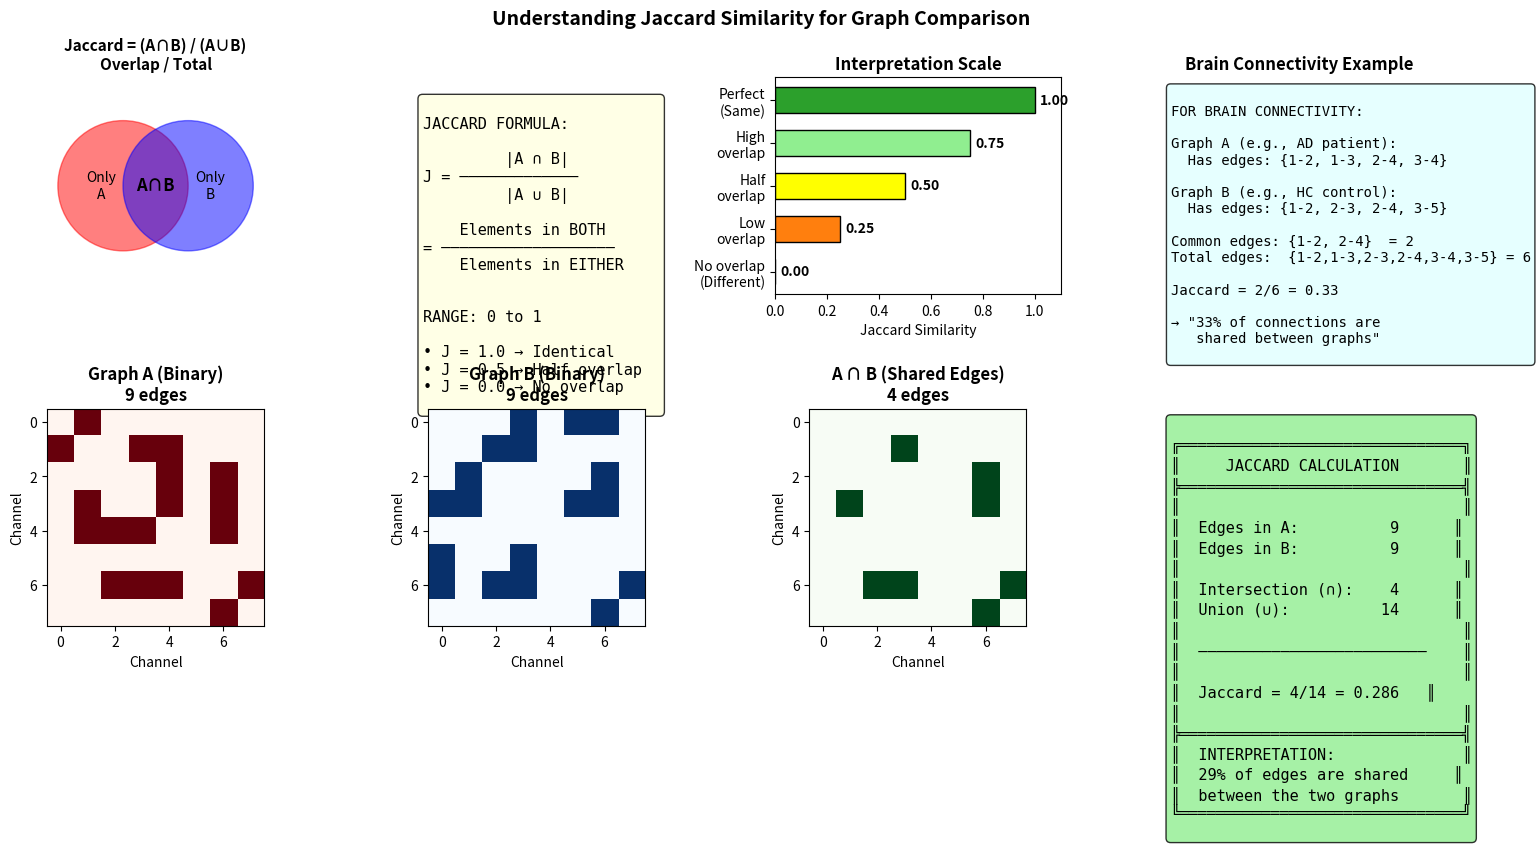

The matplotlib source for this figure:
"""
=============================================================================
WHAT IS JACCARD SIMILARITY? - Simple Explanation
=============================================================================

Jaccard Similarity measures: "How much do two sets OVERLAP?"

FORMULA:
                    |A ∩ B|        Elements in BOTH
    Jaccard = ───────────────  =  ─────────────────────
                    |A ∪ B|        Elements in EITHER

=============================================================================
"""

import numpy as np
import matplotlib.pyplot as plt

print("="*70)
print("WHAT IS JACCARD SIMILARITY?")
print("="*70)

# =============================================================================
# SIMPLE EXAMPLE 1: Two Sets of Friends
# =============================================================================
print("""
╔══════════════════════════════════════════════════════════════════════════╗
║                    SIMPLE EXAMPLE: Friends                               ║
╚══════════════════════════════════════════════════════════════════════════╝

Imagine you and your friend each have a list of favorite movies:

  YOUR movies:    {Batman, Spiderman, Avengers, Joker, Thor}
  FRIEND movies:  {Batman, Avengers, Superman, Hulk, Thor}
  
  Movies in BOTH lists (intersection):  {Batman, Avengers, Thor} = 3 movies
  Movies in EITHER list (union):        {Batman, Spiderman, Avengers, Joker, 
                                         Thor, Superman, Hulk} = 7 movies

                  3
  Jaccard = ─────────── = 0.43 (43% overlap)
                  7

INTERPRETATION:
  • Jaccard = 1.0  → You have IDENTICAL taste (100% same movies)
  • Jaccard = 0.5  → You share HALF of your combined movies
  • Jaccard = 0.0  → You have NO movies in common
  • Jaccard = 0.43 → You share about 43% of combined movies
""")

# =============================================================================
# SIMPLE EXAMPLE 2: With Numbers
# =============================================================================
print("""
╔══════════════════════════════════════════════════════════════════════════╗
║                    EXAMPLE WITH NUMBERS                                  ║
╚══════════════════════════════════════════════════════════════════════════╝
""")

# Define two sets
set_A = {1, 2, 3, 4, 5}
set_B = {3, 4, 5, 6, 7}

intersection = set_A & set_B  # Elements in BOTH
union = set_A | set_B         # Elements in EITHER

jaccard = len(intersection) / len(union)

print(f"  Set A: {set_A}")
print(f"  Set B: {set_B}")
print(f"")
print(f"  Intersection (A ∩ B): {intersection}  →  {len(intersection)} elements")
print(f"  Union (A ∪ B):        {union}  →  {len(union)} elements")
print(f"")
print(f"  Jaccard = {len(intersection)} / {len(union)} = {jaccard:.2f}")

# =============================================================================
# EXAMPLE 3: Brain Connectivity (Your Use Case!)
# =============================================================================
print("""
╔══════════════════════════════════════════════════════════════════════════╗
║                FOR YOUR THESIS: Brain Connectivity                       ║
╚══════════════════════════════════════════════════════════════════════════╝

In brain connectivity, Jaccard measures: 
"How many EDGES (connections) are shared between two graphs?"

Example with 5 brain regions (simplified):

  Graph A (Subject 1):          Graph B (Subject 2):
  
       1───2                         1───2
       │ × │                         │   │
       3───4───5                     3───4───5
       
  Edges in A: {1-2, 1-3, 2-4, 3-4, 4-5}  (5 edges)
  Edges in B: {1-2, 1-4, 2-4, 3-4, 4-5}  (5 edges)
  
  Common edges:  {1-2, 2-4, 3-4, 4-5}    (4 edges)
  All edges:     {1-2, 1-3, 1-4, 2-4, 3-4, 4-5}  (6 edges)
  
                  4
  Jaccard = ─────────── = 0.67  (67% edge overlap)
                  6
""")

# Calculate this example
edges_A = {(1,2), (1,3), (2,4), (3,4), (4,5)}
edges_B = {(1,2), (1,4), (2,4), (3,4), (4,5)}

common = edges_A & edges_B
all_edges = edges_A | edges_B
jaccard_brain = len(common) / len(all_edges)

print(f"  Edges in A: {len(edges_A)}")
print(f"  Edges in B: {len(edges_B)}")
print(f"  Common edges: {len(common)}")
print(f"  Total unique edges: {len(all_edges)}")
print(f"  Jaccard = {jaccard_brain:.2f}")

# =============================================================================
# EXAMPLE 4: Real Brain Matrix Example
# =============================================================================
print("""
╔══════════════════════════════════════════════════════════════════════════╗
║                REAL EXAMPLE: EEG Connectivity Matrix                     ║
╚══════════════════════════════════════════════════════════════════════════╝
""")

np.random.seed(42)

# Create two example 8x8 connectivity matrices
n = 8

# Matrix A (e.g., Subject 1 or AD consensus)
matrix_A = np.random.rand(n, n)
matrix_A = (matrix_A + matrix_A.T) / 2  # Symmetric
np.fill_diagonal(matrix_A, 0)

# Matrix B (e.g., Subject 2 or HC consensus)
matrix_B = np.random.rand(n, n)
matrix_B = (matrix_B + matrix_B.T) / 2
np.fill_diagonal(matrix_B, 0)

print("Step 1: We have two weighted connectivity matrices")
print(f"        Matrix A: {n}x{n} (continuous weights 0-1)")
print(f"        Matrix B: {n}x{n} (continuous weights 0-1)")

# Binarize - keep top 30% of edges
sparsity = 0.30
n_edges_keep = int(sparsity * n * (n-1) / 2)

print(f"\nStep 2: Binarize (keep top {int(sparsity*100)}% strongest edges)")

# Get upper triangle indices
triu_idx = np.triu_indices(n, k=1)
weights_A = matrix_A[triu_idx]
weights_B = matrix_B[triu_idx]

# Find threshold
thresh_A = np.sort(weights_A)[::-1][n_edges_keep]
thresh_B = np.sort(weights_B)[::-1][n_edges_keep]

# Binarize
binary_A = (weights_A >= thresh_A).astype(int)
binary_B = (weights_B >= thresh_B).astype(int)

print(f"        Matrix A: {np.sum(binary_A)} edges kept")
print(f"        Matrix B: {np.sum(binary_B)} edges kept")

# Calculate Jaccard
intersection = np.sum((binary_A == 1) & (binary_B == 1))
union = np.sum((binary_A == 1) | (binary_B == 1))
jaccard = intersection / union if union > 0 else 0

print(f"\nStep 3: Calculate Jaccard")
print(f"        Edges in BOTH (intersection): {intersection}")
print(f"        Edges in EITHER (union): {union}")
print(f"        Jaccard = {intersection}/{union} = {jaccard:.3f}")

# =============================================================================
# VISUALIZATION
# =============================================================================
print("\nCreating visualization...")

fig, axes = plt.subplots(2, 4, figsize=(16, 8))

# Row 1: The concept
# Panel 1: Venn diagram concept
ax1 = axes[0, 0]
from matplotlib.patches import Circle
circle1 = Circle((0.35, 0.5), 0.3, color='red', alpha=0.5, label='Set A')
circle2 = Circle((0.65, 0.5), 0.3, color='blue', alpha=0.5, label='Set B')
ax1.add_patch(circle1)
ax1.add_patch(circle2)
ax1.set_xlim(0, 1)
ax1.set_ylim(0, 1)
ax1.set_aspect('equal')
ax1.text(0.25, 0.5, 'Only\nA', ha='center', va='center', fontsize=10)
ax1.text(0.5, 0.5, 'A∩B', ha='center', va='center', fontsize=12, fontweight='bold')
ax1.text(0.75, 0.5, 'Only\nB', ha='center', va='center', fontsize=10)
ax1.set_title('Jaccard = (A∩B) / (A∪B)\nOverlap / Total', fontweight='bold', fontsize=11)
ax1.axis('off')

# Panel 2: Formula
ax2 = axes[0, 1]
ax2.axis('off')
formula_text = """
JACCARD FORMULA:

         |A ∩ B|
J = ─────────────
         |A ∪ B|

    Elements in BOTH
= ───────────────────
    Elements in EITHER


RANGE: 0 to 1

• J = 1.0 → Identical
• J = 0.5 → Half overlap  
• J = 0.0 → No overlap
"""
ax2.text(0.1, 0.9, formula_text, transform=ax2.transAxes,
         fontsize=11, verticalalignment='top', fontfamily='monospace',
         bbox=dict(boxstyle='round', facecolor='lightyellow', alpha=0.8))

# Panel 3: Examples scale
ax3 = axes[0, 2]
examples = [0, 0.25, 0.5, 0.75, 1.0]
colors = ['#d62728', '#ff7f0e', '#ffff00', '#90EE90', '#2ca02c']
labels = ['No overlap\n(Different)', 'Low\noverlap', 'Half\noverlap', 'High\noverlap', 'Perfect\n(Same)']

bars = ax3.barh(range(5), examples, color=colors, edgecolor='black', height=0.6)
ax3.set_yticks(range(5))
ax3.set_yticklabels(labels)
ax3.set_xlabel('Jaccard Similarity')
ax3.set_title('Interpretation Scale', fontweight='bold')
ax3.set_xlim(0, 1.1)
for i, (bar, val) in enumerate(zip(bars, examples)):
    ax3.text(val + 0.02, i, f'{val:.2f}', va='center', fontweight='bold')

# Panel 4: Brain example
ax4 = axes[0, 3]
ax4.axis('off')
brain_text = """
FOR BRAIN CONNECTIVITY:

Graph A (e.g., AD patient):
  Has edges: {1-2, 1-3, 2-4, 3-4}
  
Graph B (e.g., HC control):
  Has edges: {1-2, 2-3, 2-4, 3-5}

Common edges: {1-2, 2-4}  = 2
Total edges:  {1-2,1-3,2-3,2-4,3-4,3-5} = 6

Jaccard = 2/6 = 0.33

→ "33% of connections are
   shared between graphs"
"""
ax4.text(0.05, 0.95, brain_text, transform=ax4.transAxes,
         fontsize=10, verticalalignment='top', fontfamily='monospace',
         bbox=dict(boxstyle='round', facecolor='lightcyan', alpha=0.8))
ax4.set_title('Brain Connectivity Example', fontweight='bold')

# Row 2: Matrix example
# Panel 5: Matrix A
binary_A_mat = np.zeros((n, n))
binary_A_mat[triu_idx] = binary_A
binary_A_mat = binary_A_mat + binary_A_mat.T

ax5 = axes[1, 0]
ax5.imshow(binary_A_mat, cmap='Reds', vmin=0, vmax=1)
ax5.set_title(f'Graph A (Binary)\n{int(np.sum(binary_A))} edges', fontweight='bold')
ax5.set_xlabel('Channel')
ax5.set_ylabel('Channel')

# Panel 6: Matrix B
binary_B_mat = np.zeros((n, n))
binary_B_mat[triu_idx] = binary_B
binary_B_mat = binary_B_mat + binary_B_mat.T

ax6 = axes[1, 1]
ax6.imshow(binary_B_mat, cmap='Blues', vmin=0, vmax=1)
ax6.set_title(f'Graph B (Binary)\n{int(np.sum(binary_B))} edges', fontweight='bold')
ax6.set_xlabel('Channel')
ax6.set_ylabel('Channel')

# Panel 7: Overlap (intersection)
intersection_mat = binary_A_mat * binary_B_mat

ax7 = axes[1, 2]
ax7.imshow(intersection_mat, cmap='Greens', vmin=0, vmax=1)
ax7.set_title(f'A ∩ B (Shared Edges)\n{intersection} edges', fontweight='bold')
ax7.set_xlabel('Channel')
ax7.set_ylabel('Channel')

# Panel 8: Result
ax8 = axes[1, 3]
ax8.axis('off')

result_text = f"""
╔═══════════════════════════════╗
║     JACCARD CALCULATION       ║
╠═══════════════════════════════╣
║                               ║
║  Edges in A:        {int(np.sum(binary_A)):3d}      ║
║  Edges in B:        {int(np.sum(binary_B)):3d}      ║
║                               ║
║  Intersection (∩):  {intersection:3d}      ║
║  Union (∪):         {union:3d}      ║
║                               ║
║  ─────────────────────────    ║
║                               ║
║  Jaccard = {intersection}/{union} = {jaccard:.3f}   ║
║                               ║
╠═══════════════════════════════╣
║  INTERPRETATION:              ║
║  {jaccard*100:.0f}% of edges are shared     ║
║  between the two graphs       ║
╚═══════════════════════════════╝
"""
ax8.text(0.05, 0.95, result_text, transform=ax8.transAxes,
         fontsize=11, verticalalignment='top', fontfamily='monospace',
         bbox=dict(boxstyle='round', facecolor='lightgreen', alpha=0.8))

plt.suptitle('Understanding Jaccard Similarity for Graph Comparison',
             fontsize=14, fontweight='bold', y=0.98)
plt.tight_layout()
plt.savefig('jaccard_explained.png', dpi=300, bbox_inches='tight')
print("✓ Figure saved: jaccard_explained.png")
plt.show()

# =============================================================================
# SUMMARY
# =============================================================================
print("\n" + "="*70)
print("SUMMARY: WHAT IS JACCARD?")
print("="*70)

print("""
┌────────────────────────────────────────────────────────────────────────┐
│                         JACCARD SIMILARITY                             │
├────────────────────────────────────────────────────────────────────────┤
│                                                                        │
│  SIMPLE DEFINITION:                                                    │
│  "What fraction of items appear in BOTH sets?"                         │
│                                                                        │
│  FORMULA:                                                              │
│                 Items in BOTH                                          │
│    Jaccard = ─────────────────────                                     │
│                Items in EITHER                                         │
│                                                                        │
│  FOR BRAIN GRAPHS:                                                     │
│                 Shared edges                                           │
│    Jaccard = ─────────────────────                                     │
│                Total unique edges                                      │
│                                                                        │
│  RANGE:                                                                │
│    0 = No overlap (completely different graphs)                        │
│    1 = Perfect overlap (identical graphs)                              │
│                                                                        │
│  THRESHOLD FOR YOUR THESIS:                                            │
│    J > 0.5 → "Graphs are similar" (majority of edges shared)           │
│    J < 0.3 → "Graphs are different" (few edges shared)                 │
│                                                                        │
└────────────────────────────────────────────────────────────────────────┘

WHY USE JACCARD FOR BRAIN CONNECTIVITY?

  1. It's INTUITIVE: "What % of connections are shared?"
  
  2. It handles BINARY edges: After thresholding your correlation
     matrices, edges are either present (1) or absent (0)
  
  3. It's SYMMETRIC: Jaccard(A,B) = Jaccard(B,A)
  
  4. It's commonly used in network neuroscience literature

EXAMPLE FOR YOUR THESIS:

  "Individual subject connectivity matrices showed Jaccard similarity 
   of J = 0.65 ± 0.12 with the group consensus, indicating that 65% 
   of edges were shared on average, confirming the consensus matrix 
   adequately represents individual subjects."
""")
